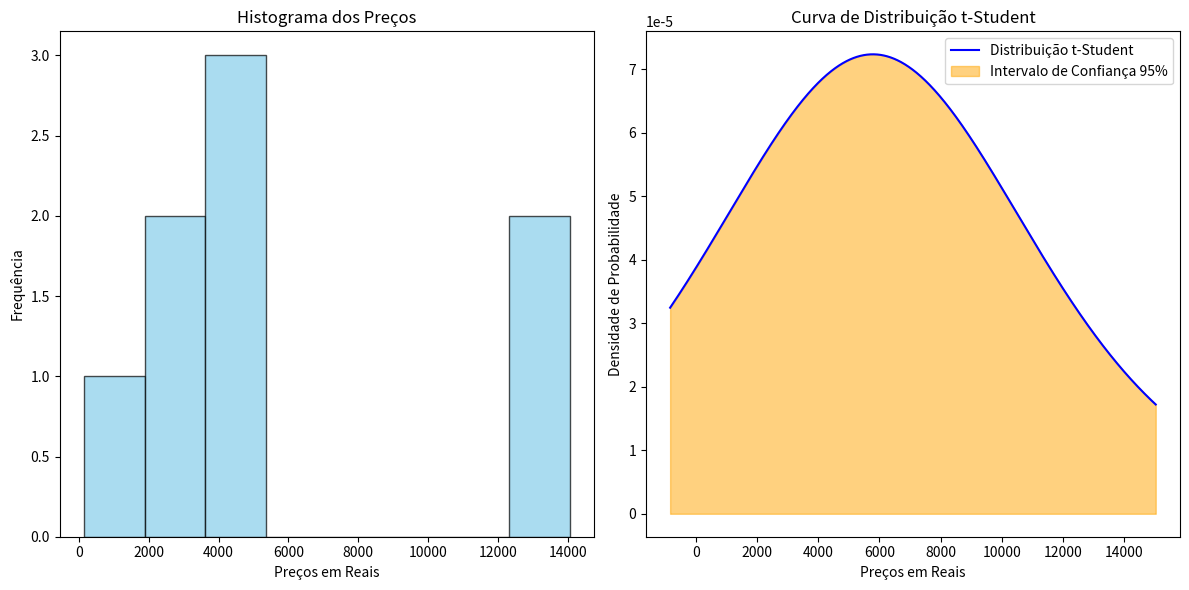

Source code (Python):
import matplotlib.pyplot as plt
import scipy.stats as stats
import numpy as np
import pandas as pd


# Configurações do gráfico
plt.figure(figsize=(12, 6))
valores=[2000,5000,13957.98,14040.79,149,4500,4500,2128.00]

#Ddados Estatísticos
datavalores = pd.Series(valores)
datastatistics = datavalores.describe()
print(datastatistics)

# Histograma
plt.subplot(1, 2, 1)
plt.hist(valores, bins=8, color='skyblue', edgecolor='black', alpha=0.7)
plt.title('Histograma dos Preços')
plt.xlabel('Preços em Reais')
plt.ylabel('Frequência')

# Curva de Distribuição t-Student
alfa = 0.05
graus_de_liberdade = len(valores) - 1
media = np.mean(valores)
desvio_padrao = np.std(valores, ddof=1)

# Intervalo de valores para a curva t-Student
x_vals = np.linspace(min(valores) - 1000, max(valores) + 1000, 1000)
t_dist = stats.t.pdf(x_vals, df=graus_de_liberdade, loc=media, scale=desvio_padrao)

plt.subplot(1, 2, 2)
plt.plot(x_vals, t_dist, color='blue', label='Distribuição t-Student')
plt.fill_between(x_vals, t_dist, where=(x_vals <= media + stats.t.ppf(1 - alfa/2, graus_de_liberdade) * desvio_padrao) & 
                 (x_vals >= media - stats.t.ppf(1 - alfa/2, graus_de_liberdade) * desvio_padrao), color='orange', alpha=0.5, label='Intervalo de Confiança 95%')
plt.title('Curva de Distribuição t-Student')
plt.xlabel('Preços em Reais')
plt.ylabel('Densidade de Probabilidade')
plt.legend()

plt.tight_layout()
plt.show()
